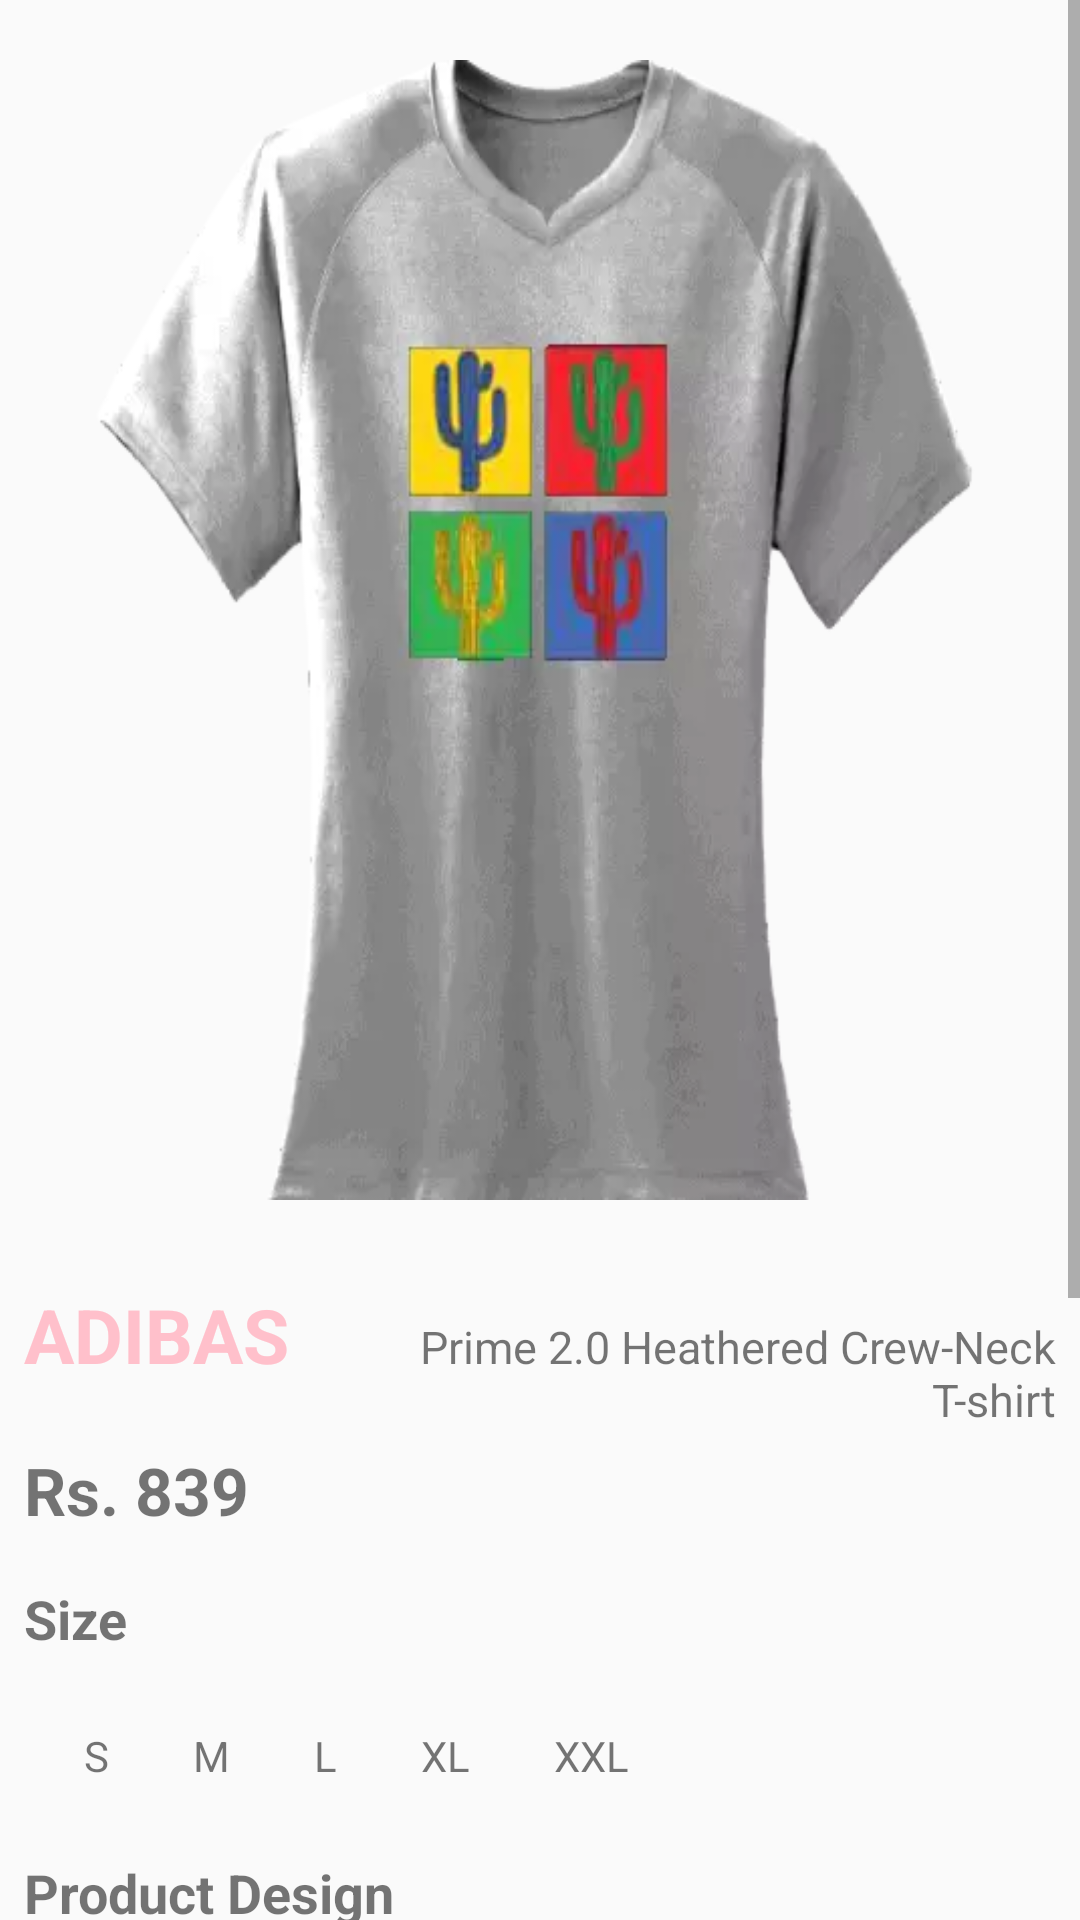

The Android layout XML behind this screen, and the referenced resources:
<!-- AndroidManifest.xml: application theme AppTheme -->
<!-- res/layout/activity_dress1.xml -->
<?xml version="1.0" encoding="utf-8"?>
<ScrollView xmlns:android="http://schemas.android.com/apk/res/android"
    xmlns:tools="http://schemas.android.com/tools"
    android:layout_width="match_parent"
    android:layout_height="match_parent"
    android:id="@+id/parentLayout"
    android:fillViewport="true"
    android:orientation="vertical"
    tools:context=".Dress1">

    <LinearLayout
        android:layout_width="match_parent"
        android:layout_height="wrap_content"
        android:orientation="vertical">

        <androidx.appcompat.widget.AppCompatImageView
            android:id="@+id/frame"
            android:layout_width="match_parent"
            android:layout_height="400dp"
            android:layout_margin="10dp"
            android:padding="10dp"
            android:scaleType="fitXY"
            android:src="@drawable/femaletwo" />

        <LinearLayout
            android:layout_width="match_parent"
            android:layout_height="wrap_content">

            <androidx.appcompat.widget.AppCompatTextView
                android:layout_width="wrap_content"
                android:layout_height="wrap_content"
                android:layout_margin="4dp"
                android:padding="4dp"
                android:text="ADIBAS"
                android:textColor="@color/colorPrimary"
                android:textSize="25dp"
                android:textStyle="bold" />

            <androidx.appcompat.widget.AppCompatTextView
                android:layout_width="wrap_content"
                android:layout_height="wrap_content"
                android:layout_margin="4dp"
                android:padding="4dp"
                android:textAlignment="textEnd"
                android:text="Prime 2.0 Heathered Crew-Neck T-shirt"
                android:textSize="15dp" />
        </LinearLayout>

        <androidx.appcompat.widget.AppCompatTextView
            android:layout_width="wrap_content"
            android:layout_height="wrap_content"
            android:layout_margin="4dp"
            android:padding="4dp"
            android:textStyle="bold"
            android:text="Rs. 839"
            android:textSize="22dp" />

        <androidx.appcompat.widget.AppCompatTextView
            android:layout_width="wrap_content"
            android:layout_height="wrap_content"
            android:layout_margin="4dp"
            android:padding="4dp"
            android:text="Size"
            android:textSize="18sp"
            android:textStyle="bold" />

        <HorizontalScrollView
            android:layout_width="wrap_content"
            android:layout_height="wrap_content">

            <LinearLayout
                android:layout_width="wrap_content"
                android:layout_height="wrap_content"
                android:layout_marginHorizontal="10dp"
                android:layout_marginVertical="4dp"
                android:padding="4dp">

                <androidx.appcompat.widget.AppCompatTextView
                    android:layout_width="wrap_content"
                    android:layout_height="wrap_content"
                    android:layout_marginHorizontal="10dp"
                    android:layout_marginVertical="4dp"
                    android:background="@drawable/size_bg"
                    android:padding="4dp"
                    android:text="S" />

                <androidx.appcompat.widget.AppCompatTextView
                    android:layout_width="wrap_content"
                    android:layout_height="wrap_content"
                    android:layout_marginHorizontal="10dp"
                    android:layout_marginVertical="4dp"
                    android:background="@drawable/size_bg"
                    android:padding="4dp"
                    android:text="M" />

                <androidx.appcompat.widget.AppCompatTextView
                    android:layout_width="wrap_content"
                    android:layout_height="wrap_content"
                    android:layout_marginHorizontal="10dp"
                    android:layout_marginVertical="4dp"
                    android:background="@drawable/size_bg"
                    android:padding="4dp"
                    android:text="L" />

                <androidx.appcompat.widget.AppCompatTextView
                    android:layout_width="wrap_content"
                    android:layout_height="wrap_content"
                    android:layout_marginHorizontal="10dp"
                    android:layout_marginVertical="4dp"
                    android:background="@drawable/size_bg"
                    android:padding="4dp"
                    android:text="XL" />

                <androidx.appcompat.widget.AppCompatTextView
                    android:layout_width="wrap_content"
                    android:layout_height="wrap_content"
                    android:layout_marginHorizontal="10dp"
                    android:layout_marginVertical="4dp"
                    android:background="@drawable/size_bg"
                    android:padding="4dp"
                    android:text="XXL" />
            </LinearLayout>
        </HorizontalScrollView>

        <LinearLayout
            android:layout_width="match_parent"
            android:layout_height="wrap_content"
            android:orientation="vertical">

            <androidx.appcompat.widget.AppCompatTextView
                android:layout_width="wrap_content"
                android:layout_height="wrap_content"
                android:layout_margin="4dp"
                android:padding="4dp"
                android:text="Product Design"
                android:textSize="18sp"
                android:textStyle="bold" />

            <androidx.appcompat.widget.AppCompatTextView
                android:layout_width="wrap_content"
                android:layout_height="wrap_content"
                android:layout_margin="4dp"
                android:padding="4dp"
                android:text="Prime 2.0 Heathered Crew-Neck T-shirt with gathered detail, has a V-neck, four cactus images printed on t-shirt."
                android:textSize="12sp" />

            <androidx.appcompat.widget.AppCompatTextView
                android:layout_width="wrap_content"
                android:layout_height="wrap_content"
                android:layout_margin="4dp"
                android:padding="4dp"
                android:text="Material and Core"
                android:textSize="18sp"
                android:textStyle="bold" />

            <androidx.appcompat.widget.AppCompatTextView
                android:layout_width="wrap_content"
                android:layout_height="wrap_content"
                android:layout_margin="4dp"
                android:padding="4dp"
                android:text="Material 97% viscose, 3% elastane \n Machine wash"
                android:textSize="12sp" />

            <androidx.appcompat.widget.AppCompatTextView
                android:layout_width="wrap_content"
                android:layout_height="wrap_content"
                android:layout_margin="4dp"
                android:padding="4dp"
                android:text="Style Note"
                android:textSize="14sp"
                android:textStyle="bold" />

            <androidx.appcompat.widget.AppCompatTextView
                android:layout_width="wrap_content"
                android:layout_height="wrap_content"
                android:layout_margin="4dp"
                android:padding="4dp"
                android:text="The dress from Adibas is both stylish and durable, making it a must have item. When you are going through an art gallery opening or a theater, wear this piece with platform heels and trendy clutch"
                android:textSize="12sp" />

        </LinearLayout>
        <androidx.appcompat.widget.AppCompatTextView
            android:layout_width="match_parent"
            android:layout_height="wrap_content"
            android:typeface="sans"
            android:textColor="@color/colorPrimary"
            android:text="Having doubts? Test it before you buy it"/>

        <Button
            android:id="@+id/tryIt"
            android:layout_width="wrap_content"
            android:layout_height="wrap_content"
            android:background="@drawable/button_bg"
            android:text="tryIt"
            android:layout_gravity="center" />
    </LinearLayout>
</ScrollView>
<!-- resources referenced by this layout -->
<resources>
  <color name="colorPrimary">#FFC0CB</color>
  <!-- drawable femaletwo: png bitmap (drawable, 97424 bytes) -->
  <style name="AppTheme" parent="Theme.AppCompat.Light.DarkActionBar">
          <item name="colorPrimary">@color/colorPrimary</item>
          <item name="colorPrimaryDark">@color/colorPrimaryDark</item>
          <item name="colorAccent">@color/colorAccent</item>
      </style>
  <color name="colorPrimaryDark">#000000</color>
  <color name="colorAccent">#F7913C</color>
</resources>
